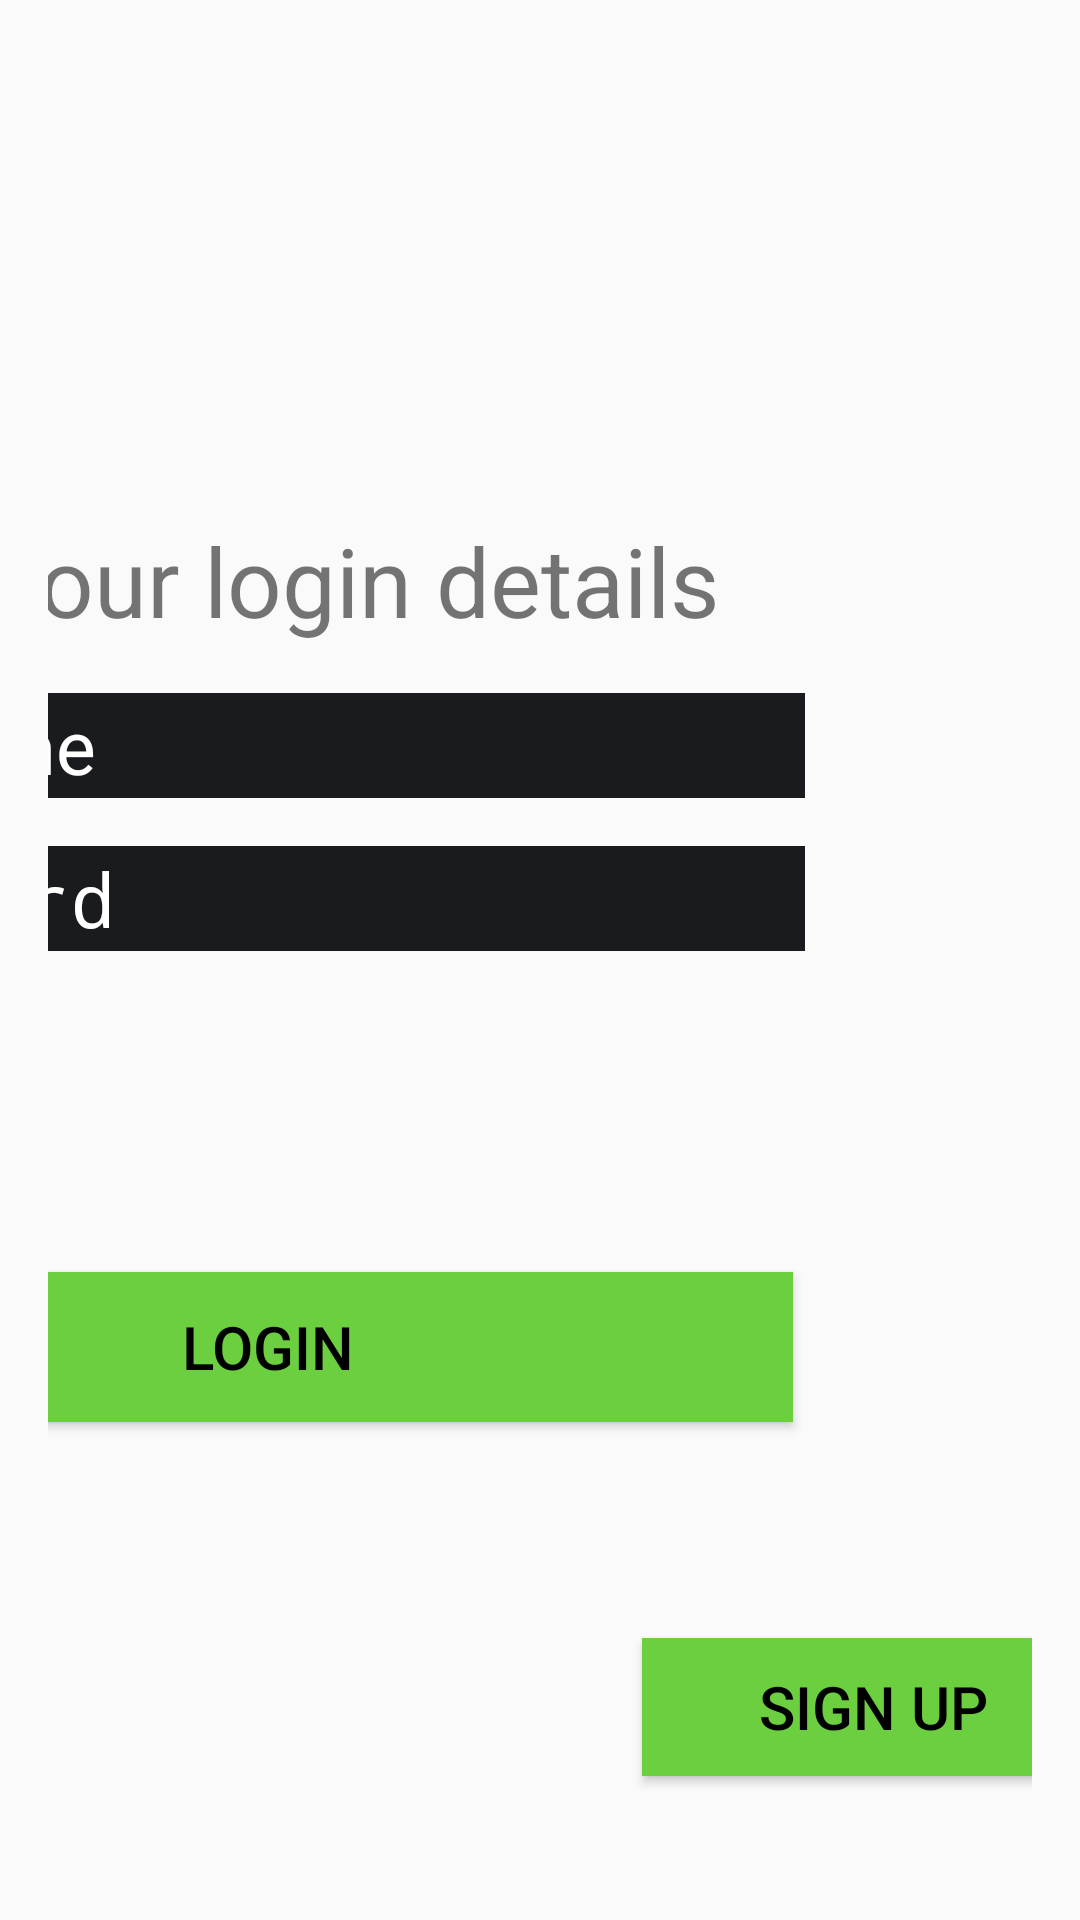

Android layout source for this screen:
<!-- AndroidManifest.xml: activity theme AppCompatTheme -->
<!-- res/layout/activity_login.xml -->
<?xml version="1.0" encoding="utf-8"?>
<androidx.constraintlayout.widget.ConstraintLayout xmlns:android="http://schemas.android.com/apk/res/android"
    xmlns:app="http://schemas.android.com/apk/res-auto"
    xmlns:tools="http://schemas.android.com/tools"
    android:layout_width="match_parent"
    android:layout_height="match_parent"
    android:padding="16dp"
    tools:context=".activities.LoginActivity">

    <Button
        android:id="@+id/signUpButton"
        android:layout_width="154dp"
        android:layout_height="46dp"
        android:layout_marginStart="198dp"
        android:layout_marginBottom="32dp"
        android:background="@color/colorPrimary"
        android:text="Sign Up"
        android:textColor="@color/fastlane_background"
        android:textSize="20sp"
        app:layout_constraintBottom_toBottomOf="parent"
        app:layout_constraintStart_toStartOf="parent" />

    <EditText
        android:id="@+id/usernameEditText"
        android:layout_width="350dp"
        android:layout_height="35dp"
        android:layout_marginTop="16dp"
        android:layout_marginEnd="76dp"
        android:background="@color/colorGrayDark"
        android:hint="Username"
        android:textColor="@color/colorPrimary"
        android:textColorHint="@color/colorWhite"
        android:textSize="25sp"
        android:focusableInTouchMode="true"
        app:layout_constraintEnd_toEndOf="parent"
        app:layout_constraintTop_toBottomOf="@+id/textView" />

    <EditText
        android:id="@+id/passwordEditText"
        android:layout_width="350dp"
        android:layout_height="35sp"
        android:layout_marginTop="16dp"
        android:layout_marginEnd="76dp"
        android:background="@color/colorGrayDark"
        android:hint="Password"
        android:inputType="textPassword"
        android:textColor="@color/colorPrimary"
        android:textColorHint="@color/colorWhite"
        android:textSize="25sp"
        android:nextFocusForward="@id/loginButton"
        app:layout_constraintEnd_toEndOf="parent"
        app:layout_constraintTop_toBottomOf="@+id/usernameEditText" />

    <TextView
        android:id="@+id/textView"
        android:layout_width="wrap_content"
        android:layout_height="wrap_content"
        android:layout_marginTop="156dp"
        android:layout_marginEnd="104dp"
        android:text="Enter your login details"
        android:textSize="32sp"
        app:layout_constraintEnd_toEndOf="parent"
        app:layout_constraintTop_toTopOf="parent" />

    <Button
        android:id="@+id/loginButton"
        android:layout_width="350dp"
        android:layout_height="50dp"
        android:layout_marginEnd="80dp"
        android:layout_marginBottom="150dp"
        android:background="@color/colorPrimary"
        android:text="Login"
        android:textColor="@color/colorBlack"
        android:textSize="20sp"
        app:layout_constraintBottom_toBottomOf="parent"
        app:layout_constraintEnd_toEndOf="parent" />

    <ImageView
        android:id="@+id/imageView"
        android:layout_width="295dp"
        android:layout_height="295dp"
        android:layout_marginStart="116dp"
        android:layout_marginTop="120dp"
        app:layout_constraintStart_toStartOf="parent"
        app:layout_constraintTop_toTopOf="parent"
        app:srcCompat="@drawable/logo" />

</androidx.constraintlayout.widget.ConstraintLayout>
<!-- resources referenced by this layout -->
<resources>
  <color name="colorBlack">#000000</color>
  <color name="colorGrayDark">#191b1f</color>
  <color name="colorPrimary">#6ccf3f</color>
  <color name="colorWhite">#FFFFFF</color>
  <color name="fastlane_background">#FF000000</color>
  <!-- drawable logo: jpg bitmap (drawable, 98326 bytes) -->
  <style name="AppCompatTheme" parent="Theme.AppCompat.Light.NoActionBar">
          
          <item name="colorPrimary">@color/colorPrimary</item>
          <item name="colorPrimaryDark">@color/colorPrimaryDark</item>
          <item name="colorAccent">@color/colorAccent</item>
      </style>
  <color name="colorPrimaryDark">#3700B3</color>
  <color name="colorAccent">#03DAC5</color>
</resources>
